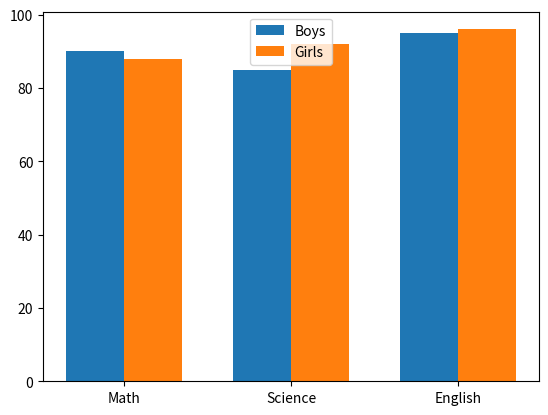

The script that saved this image:
import matplotlib.pyplot as plt
import numpy as np

subjects = ["Math", "Science", "English"]
boys_marks = [90, 85, 95]
girls_marks = [88, 92, 96]

x = np.arange(len(subjects))
width = 0.35

plt.bar(x - width/2, boys_marks, width, label="Boys")
plt.bar(x + width/2, girls_marks, width, label="Girls")

plt.xticks(x, subjects)
plt.legend()
plt.show()
